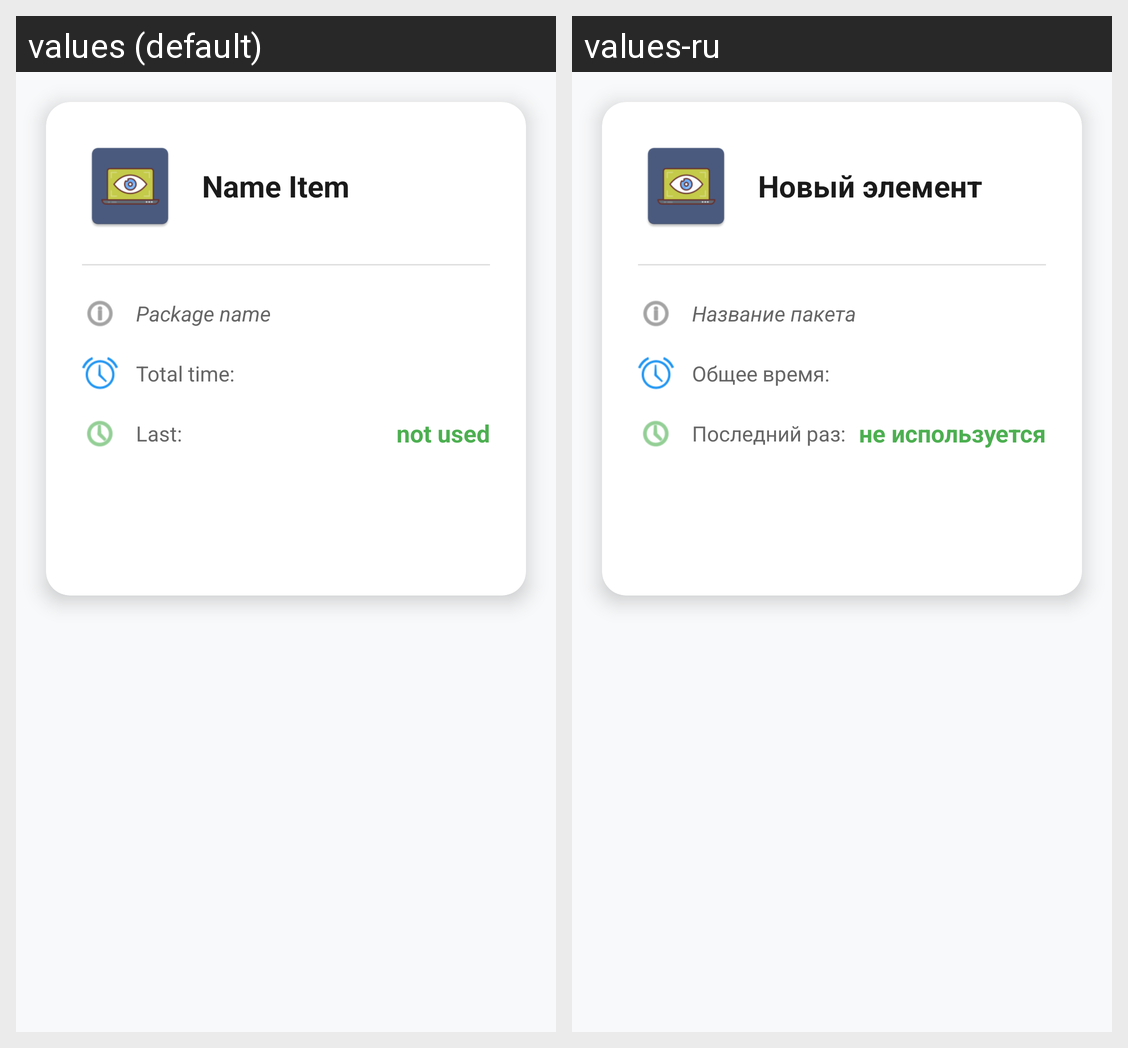

Strings drawn on this Android screen and how each of the app's shown locales translates them:
Android screen res/layout/activity_detail.xml rendered under 2 locales, left to right: values (default), values-ru. Device: Nexus 5 (rendered at 1080×1920; each locale shown at half size, 540×960, under a caption strip naming it); theme Theme.ActivityCenter.
Strings drawn on this screen, with the default value and each locale's value (text and hints the layout hard-codes, and strings that could not be matched under every locale, appear in the picture but are not listed):

name_item
  values: Name Item
  values-ru: Новый элемент

package_name
  values: Package name
  values-ru: Название пакета

total_time_only_text
  values: Total time:
  values-ru: Общее время:

last_time_only_text
  values: Last:
  values-ru: Последний раз:

not_used
  values: not used
  values-ru: не используется
